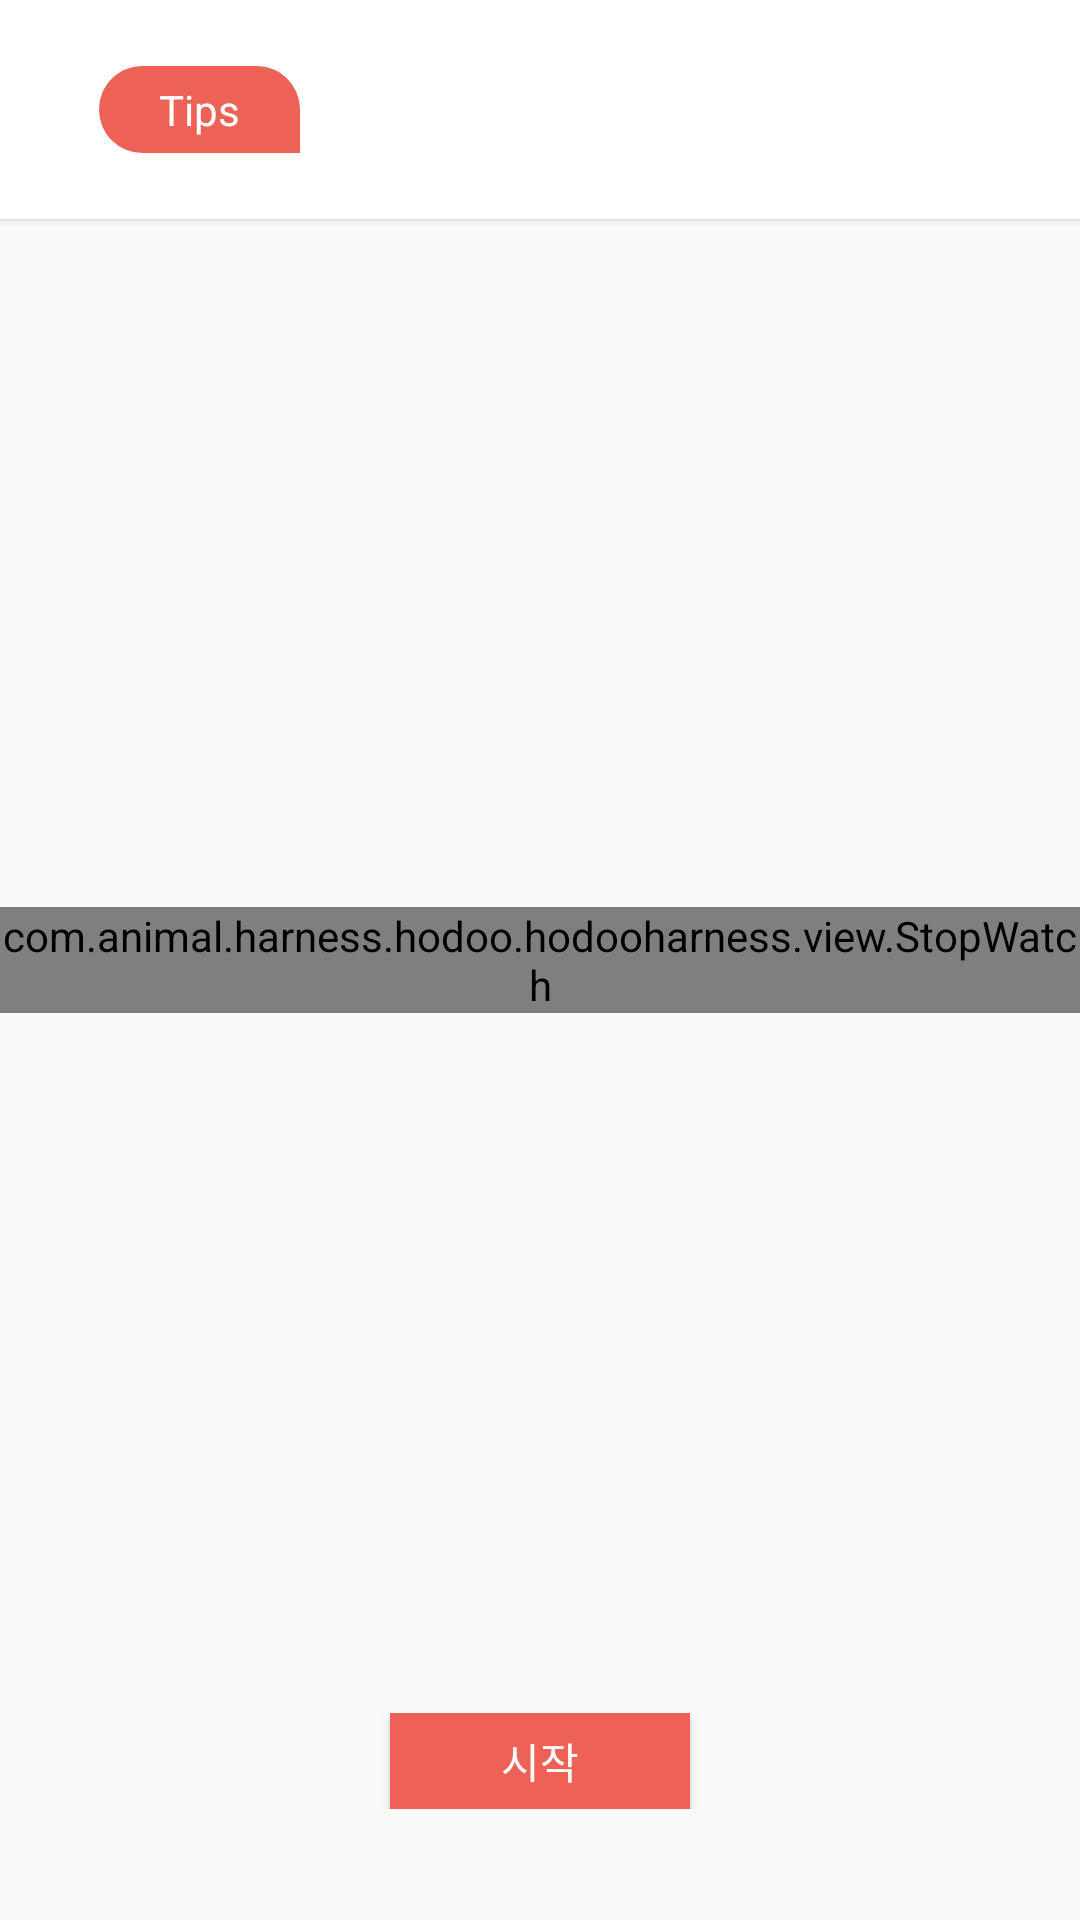

Android layout source for this screen:
<!-- AndroidManifest.xml: application theme AppTheme -->
<!-- res/layout/fragment_stopwatch.xml -->
<?xml version="1.0" encoding="utf-8"?>
<RelativeLayout
    xmlns:android="http://schemas.android.com/apk/res/android" android:layout_width="match_parent"
    android:layout_height="match_parent">

    <RelativeLayout
        android:id="@+id/info_wrap"
        android:layout_width="match_parent"
        android:layout_height="wrap_content"
        android:background="#fff"
        android:paddingTop="22dp"
        android:paddingBottom="22dp"
        android:paddingLeft="33dp"
        android:paddingRight="33dp"
        android:elevation="2dp">
        <TextView
            android:id="@+id/tips"
            android:paddingTop="5dp"
            android:paddingBottom="5dp"
            android:paddingLeft="20dp"
            android:paddingRight="20dp"
            android:background="@drawable/tip_back"
            android:textColor="#fff"
            android:text="Tips"
            android:layout_width="wrap_content"
            android:layout_height="wrap_content" />
        <TextView
            android:lineSpacingExtra="5dp"
            android:id="@+id/tips_content"
            android:layout_width="match_parent"
            android:layout_height="wrap_content"/>

    </RelativeLayout >

    <TextView
        android:layout_below="@+id/info_wrap"
        android:id="@+id/info_text"
        android:layout_width="match_parent"
        android:layout_height="wrap_content" />

    <com.animal.harness.hodoo.hodooharness.view.StopWatch
        android:id="@+id/stop_watch"
        android:layout_centerInParent="true"
        android:layout_width="wrap_content"
        android:layout_height="wrap_content" />
    
    <RelativeLayout
        android:layout_centerHorizontal="true"
        android:layout_alignParentBottom="true"
        android:layout_marginBottom="37dp"
        android:id="@+id/stop_watch_btn"
        android:layout_width="match_parent"
        android:layout_height="wrap_content">
        <Button
            android:layout_marginLeft="200dp"
            android:alpha="0"
            android:id="@+id/stop_watch_reset"
            android:layout_width="100dp"
            android:layout_height="32dp"
            android:text="기록"
            android:background="@drawable/round_button"
            android:visibility="gone"/>
        <Button
            android:layout_centerHorizontal="true"
            android:id="@+id/stop_watch_start"
            android:layout_width="100dp"
            android:layout_height="32dp"
            android:text="시작"
            android:background="@drawable/stop_watch_btn"
            android:textColor="@color/white"
            />

    </RelativeLayout>

</RelativeLayout>
<!-- resources referenced by this layout -->
<resources>
  <color name="white">#ffffff</color>
  <!-- drawable round_button (drawable) -->
  <?xml version="1.0" encoding="utf-8"?>
  <shape xmlns:android="http://schemas.android.com/apk/res/android">
      <stroke android:color="@color/hodoo_peachy_pink"
              android:width="2dp"/>
      <corners
          android:radius="5dp"/>
  </shape>
  <!-- drawable stop_watch_btn (drawable) -->
  <?xml version="1.0" encoding="utf-8"?>
  <transition  xmlns:android="http://schemas.android.com/apk/res/android">
      <item>
          <shape>
              <solid android:color="@color/hodoo_menu_active"/>
          </shape>
      </item>
      <item>
          <shape>
              <stroke android:color="#aaaaaa"
                  android:width="2dp"/>
              <solid android:color="@color/white"/>
          </shape>
      </item>
  </transition>
  <!-- drawable tip_back (drawable) -->
  <?xml version="1.0" encoding="utf-8"?>
  <shape xmlns:android="http://schemas.android.com/apk/res/android">
      <solid android:color="#ee6156"/>
      <corners
          android:topLeftRadius="20dp"
          android:bottomLeftRadius="20dp"
          android:topRightRadius="20dp"/>
  </shape>
  <style name="AppTheme" parent="Theme.AppCompat.Light.NoActionBar">
          
          <item name="colorPrimary">@color/colorPrimary</item>
          <item name="colorPrimaryDark">@color/colorPrimaryDark</item>
          <item name="colorAccent">@color/hodoo_midle_pink</item>
          <item name="actionButtonStyle">@style/myActionButtonStyle</item>
          
          
      </style>
  <color name="hodoo_menu_active">#ee6156</color>
  <color name="colorPrimary">#ee605b</color>
  <color name="colorPrimaryDark">#f5d9d7</color>
  <color name="hodoo_midle_pink">#ed6154</color>
  <style name="myActionButtonStyle" parent="Widget.AppCompat.ActionButton">
          <item name="android:minWidth">24dp</item>
          <item name="android:maxWidth">40dp</item>
          <item name="android:width">40dp</item>
      </style>
</resources>
